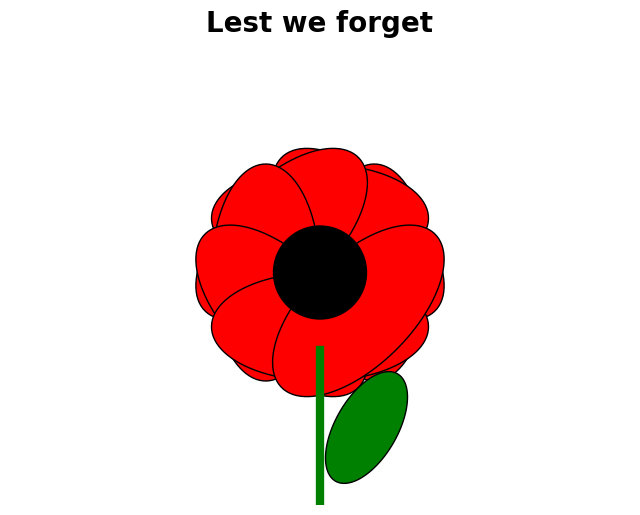

Reproduce this figure in Python.
import matplotlib.pyplot as plt
import numpy as np

def draw_clavel():
    fig, ax = plt.subplots(figsize=(8, 8))

    # Configura el área de la gráfica
    ax.set_xlim(-2, 2)
    ax.set_ylim(0, 3)
    ax.set_aspect('equal')
    ax.axis('off')

    # Función para dibujar un pétalo
    def draw_petal(center_x, center_y, radius, angle_shift):
        angles = np.linspace(0, 2 * np.pi, 100)
        petal_shape_x = radius * (0.5 * np.cos(angles) + 0.5)
        petal_shape_y = radius * np.sin(angles)
        x = center_x + petal_shape_x * np.cos(angle_shift) - petal_shape_y * np.sin(angle_shift)
        y = center_y + petal_shape_x * np.sin(angle_shift) + petal_shape_y * np.cos(angle_shift)
        ax.fill(x, y, color='red', edgecolor='black')

    # Dibuja múltiples pétalos
    num_petals = 8
    petal_radius = 0.7
    petal_center_x = 0
    petal_center_y = 1.5
    for i in range(num_petals):
        angle_shift = (2 * np.pi / num_petals) * i
        draw_petal(petal_center_x, petal_center_y, petal_radius, angle_shift)

    # Dibuja el centro del clavel
    center_circle = plt.Circle((0, 1.5), 0.3, color='black')
    ax.add_patch(center_circle)

    # Dibuja el tallo desde el final de los pétalos hacia abajo
    stem_x = np.array([0, 0])
    stem_y = np.array([0, 1.0])  # Ajusta para que el tallo comience justo al final de los pétalos
    ax.plot(stem_x, stem_y, color='green', linewidth=6)

    # Dibuja una hoja muy pequeña al lado del tallo
    def draw_leaf(center_x, center_y, width, height, angle):
        leaf_angles = np.linspace(0, 2 * np.pi, 100)
        leaf_shape_x = width * np.cos(leaf_angles)
        leaf_shape_y = height * np.sin(leaf_angles)
        x = center_x + leaf_shape_x * np.cos(angle) - leaf_shape_y * np.sin(angle)
        y = center_y + leaf_shape_x * np.sin(angle) + leaf_shape_y * np.cos(angle)
        ax.fill(x, y, color='green', edgecolor='black')

    # Parámetros de la hoja
    leaf_width = 0.2
    leaf_height = 0.4
    leaf_center_x = 0.3
    leaf_center_y = 0.5  # Ajustado para estar cerca del tallo
    leaf_angle = -np.pi / 6

    # Dibuja la hoja muy cerca del tallo
    draw_leaf(leaf_center_x, leaf_center_y, leaf_width, leaf_height, leaf_angle)

    plt.title("Lest we forget", fontsize=20, fontweight='bold', fontfamily="Palatino")

    plt.show()

if __name__ == "__main__":
    draw_clavel()




